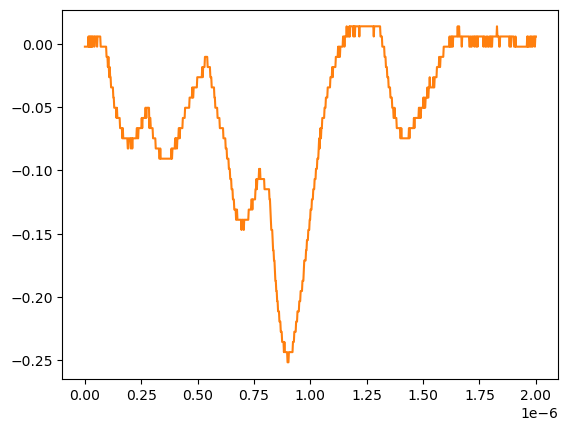

The table this chart was drawn from, first rows:
# KEYSIGHT TECHNOLOGIES, MSO-X 3024T, MY58262555, 07.30.2019051434
# time, 1
# 2024-07-24 15:42:15.246286
0.000000000000000000e+00, -2.311559999999999830e-03
2.002002002002001797e-09, -2.311559999999999830e-03
4.004004004004003593e-09, -2.311559999999999830e-03
6.006006006006005804e-09, -2.311559999999999830e-03
8.008008008008007187e-09, -2.311559999999999830e-03
1.001001001001000857e-08, -2.311559999999999830e-03
1.201201201201201161e-08, -2.311559999999999830e-03
1.401401401401401299e-08, -2.311559999999999830e-03
1.601601601601601437e-08, 5.728630000000000180e-03
1.801801801801801741e-08, -2.311559999999999830e-03
2.002002002002001714e-08, 5.728630000000000180e-03
2.202202202202202018e-08, -2.311559999999999830e-03
2.402402402402402322e-08, 5.728630000000000180e-03
2.602602602602602294e-08, -2.311559999999999830e-03
2.802802802802802598e-08, 5.728630000000000180e-03
3.003003003003002571e-08, -2.311559999999999830e-03
3.203203203203202875e-08, 5.728630000000000180e-03
3.403403403403403179e-08, -2.311559999999999830e-03
3.603603603603603482e-08, 5.728630000000000180e-03
3.803803803803803124e-08, 5.728630000000000180e-03
4.004004004004003428e-08, 5.728630000000000180e-03
4.204204204204203732e-08, -2.311559999999999830e-03
4.404404404404404036e-08, 5.728630000000000180e-03
4.604604604604604339e-08, 5.728630000000000180e-03
4.804804804804804643e-08, 5.728630000000000180e-03
5.005005005005004285e-08, 5.728630000000000180e-03
5.205205205205204589e-08, 5.728630000000000180e-03
5.405405405405404893e-08, -2.311559999999999830e-03
5.605605605605605196e-08, 5.728630000000000180e-03
5.805805805805805500e-08, 5.728630000000000180e-03
6.006006006006005142e-08, 5.728630000000000180e-03
6.206206206206205446e-08, 5.728630000000000180e-03
6.406406406406405750e-08, 5.728630000000000180e-03
6.606606606606606053e-08, 5.728630000000000180e-03
6.806806806806806357e-08, 5.728630000000000180e-03
7.007007007007006661e-08, -2.311559999999999830e-03
7.207207207207206965e-08, -2.311559999999999830e-03
7.407407407407407268e-08, -2.311559999999999830e-03
7.607607607607606249e-08, -2.311559999999999830e-03
7.807807807807806552e-08, -2.311559999999999830e-03
8.008008008008006856e-08, -2.311559999999999830e-03
8.208208208208207160e-08, -2.311559999999999830e-03
8.408408408408407464e-08, -2.311559999999999830e-03
8.608608608608607767e-08, -2.311559999999999830e-03
8.808808808808808071e-08, -2.311559999999999830e-03
9.009009009009008375e-08, -2.311559999999999830e-03
9.209209209209208679e-08, -2.311559999999999830e-03
9.409409409409408982e-08, -2.311559999999999830e-03
9.609609609609609286e-08, -1.035179999999999954e-02
9.809809809809808266e-08, -1.035179999999999954e-02
1.001001001001000857e-07, -1.035179999999999954e-02
1.021021021021020887e-07, -1.839199999999999863e-02
1.041041041041040918e-07, -1.035179999999999954e-02
1.061061061061060948e-07, -1.839199999999999863e-02
1.081081081081080979e-07, -2.643219999999999945e-02
1.101101101101101009e-07, -1.839199999999999863e-02
1.121121121121121039e-07, -2.643219999999999945e-02
1.141141141141141070e-07, -2.643219999999999945e-02
... 942 more rows
